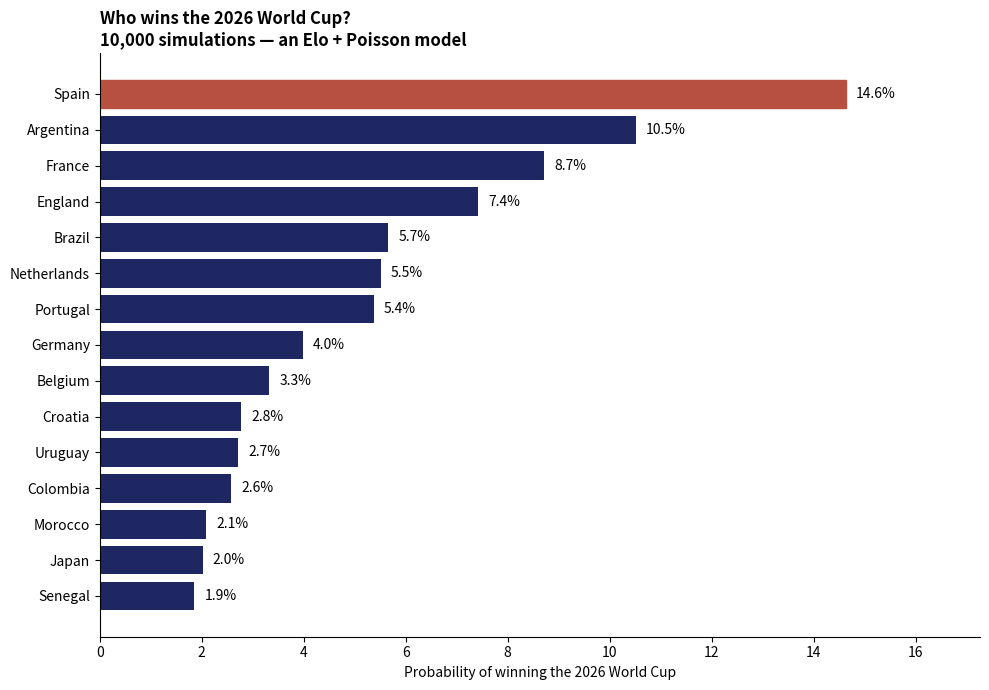

This figure's Python source:
import numpy as np
import pandas as pd
import matplotlib.pyplot as plt

rng = np.random.default_rng(42)  # reproducible

GROUPS = {
    "A": ["Mexico", "South Africa", "South Korea", "Czechia"],
    "B": ["Canada", "Bosnia-Herzegovina", "Qatar", "Switzerland"],
    "C": ["Brazil", "Morocco", "Haiti", "Scotland"],
    "D": ["United States", "Paraguay", "Australia", "T\u00fcrkiye"],
    "E": ["Germany", "Curacao", "Ivory Coast", "Ecuador"],
    "F": ["Netherlands", "Japan", "Sweden", "Tunisia"],
    "G": ["Belgium", "Egypt", "Iran", "New Zealand"],
    "H": ["Spain", "Cape Verde", "Saudi Arabia", "Uruguay"],
    "I": ["France", "Senegal", "Iraq", "Norway"],
    "J": ["Argentina", "Algeria", "Austria", "Jordan"],
    "K": ["Portugal", "Congo DR", "Uzbekistan", "Colombia"],
    "L": ["England", "Croatia", "Ghana", "Panama"],
}

# Illustrative Elo snapshot — REFRESH BEFORE PUBLISHING
ELO = {
    "Spain": 2165, "Argentina": 2120, "France": 2100, "England": 2055,
    "Brazil": 2025, "Netherlands": 2030, "Portugal": 2010, "Germany": 1965,
    "Belgium": 1950, "Croatia": 1945, "Uruguay": 1930, "Colombia": 1915,
    "Morocco": 1900, "Japan": 1900, "Senegal": 1895, "Switzerland": 1860,
    "Norway": 1855, "Austria": 1850, "Ecuador": 1840, "T\u00fcrkiye": 1840,
    "Mexico": 1820, "Czechia": 1815, "Sweden": 1815, "United States": 1805,
    "Iran": 1800, "Ivory Coast": 1800, "Algeria": 1795, "South Korea": 1790,
    "Scotland": 1780, "Egypt": 1780, "Canada": 1780, "Ghana": 1750,
    "Paraguay": 1720, "Australia": 1720, "Congo DR": 1720, "Bosnia-Herzegovina": 1710,
    "Tunisia": 1700, "Qatar": 1680, "Uzbekistan": 1680, "Saudi Arabia": 1655,
    "Iraq": 1650, "Panama": 1650, "South Africa": 1640, "Jordan": 1600,
    "Cape Verde": 1555, "Curacao": 1530, "Haiti": 1500, "New Zealand": 1500,
}

GOALS_BASE = 2.7
GOALS_PER_400_ELO = 1.0

def lambdas(a, b):
    diff = (ELO[a] - ELO[b]) / 400.0 * GOALS_PER_400_ELO
    la = max(0.15, GOALS_BASE / 2 + diff / 2)
    lb = max(0.15, GOALS_BASE / 2 - diff / 2)
    return la, lb

def play(a, b, knockout=False):
    la, lb = lambdas(a, b)
    ga, gb = rng.poisson(la), rng.poisson(lb)
    if ga != gb:
        return (a, ga, gb) if ga > gb else (b, ga, gb)
    if not knockout:
        return (None, ga, gb)
    p = min(0.75, max(0.25, 0.5 + (ELO[a] - ELO[b]) / 4000.0))  # penalties
    return (a if rng.random() < p else b, ga, gb)

def run_group(teams):
    pts = {t: 0 for t in teams}; gd = {t: 0 for t in teams}; gf = {t: 0 for t in teams}
    for i in range(len(teams)):
        for j in range(i + 1, len(teams)):
            a, b = teams[i], teams[j]
            w, ga, gb = play(a, b)
            gf[a] += ga; gf[b] += gb; gd[a] += ga - gb; gd[b] += gb - ga
            if w is None: pts[a] += 1; pts[b] += 1
            else: pts[w] += 3
    order = sorted(teams, key=lambda t: (pts[t], gd[t], gf[t], rng.random()), reverse=True)
    rows = [{"team": t, "pts": pts[t], "gd": gd[t], "gf": gf[t]} for t in order]
    return order, rows

def bracket_seed_order(n):
    seeds = [1, 2]
    while len(seeds) < n:
        m = len(seeds) * 2 + 1
        seeds = [s for x in seeds for s in (x, m - x)]
    return seeds

def run_tournament():
    winners, runners, thirds = [], [], []
    for g, teams in GROUPS.items():
        order, rows = run_group(teams)
        winners.append(order[0]); runners.append(order[1])
        thirds.append({"team": order[2], **{k: rows[2][k] for k in ("pts","gd","gf")}})
    thirds.sort(key=lambda r: (r["pts"], r["gd"], r["gf"], rng.random()), reverse=True)
    best_thirds = [r["team"] for r in thirds[:8]]
    winners.sort(key=lambda t: ELO[t], reverse=True)
    runners.sort(key=lambda t: ELO[t], reverse=True)
    best_thirds.sort(key=lambda t: ELO[t], reverse=True)
    seeded = winners + runners + best_thirds
    bracket = [seeded[s - 1] for s in bracket_seed_order(32)]
    rounds = ["R32", "R16", "QF", "SF", "Final", "Champion"]
    reached = {t: "R32" for t in bracket}
    field = bracket
    for ridx in range(5):
        nxt = []
        for i in range(0, len(field), 2):
            w, _, _ = play(field[i], field[i + 1], knockout=True)
            nxt.append(w); reached[w] = rounds[ridx + 1]
        field = nxt
    return field[0], reached

# NOTE: this uses a seeded bracket (group winners kept apart). To use FIFA's exact
# Round-of-32 map, plug the official pairings into `bracket` — the sim logic is identical.

N = 10000
teams = list(ELO.keys())
title = {t: 0 for t in teams}; finalist = {t: 0 for t in teams}; semi = {t: 0 for t in teams}
for _ in range(N):
    champ, reached = run_tournament()
    title[champ] += 1
    for t, r in reached.items():
        if r in ("Final", "Champion"): finalist[t] += 1
        if r in ("SF", "Final", "Champion"): semi[t] += 1

df = (pd.DataFrame({
        "team": teams,
        "title_pct": [100 * title[t] / N for t in teams],
        "final_pct": [100 * finalist[t] / N for t in teams],
        "semi_pct":  [100 * semi[t] / N for t in teams],
        "elo": [ELO[t] for t in teams],
    }).sort_values("title_pct", ascending=False).reset_index(drop=True))
df.head(15)

top = df.head(15).iloc[::-1]
fig, ax = plt.subplots(figsize=(10, 7))
bars = ax.barh(top["team"], top["title_pct"], color="#1E2761")
bars[-1].set_color("#B85042")
for b, v in zip(bars, top["title_pct"]):
    ax.text(v + 0.2, b.get_y() + b.get_height()/2, f"{v:.1f}%", va="center")
ax.set_xlabel("Probability of winning the 2026 World Cup")
ax.set_title("Who wins the 2026 World Cup?\n10,000 simulations \u2014 an Elo + Poisson model",
             fontweight="bold", loc="left")
ax.spines[["top", "right"]].set_visible(False)
ax.set_xlim(0, top["title_pct"].max() * 1.18)
plt.tight_layout()
plt.savefig("wc2026_title_probabilities.png", dpi=160, bbox_inches="tight")
plt.show()
